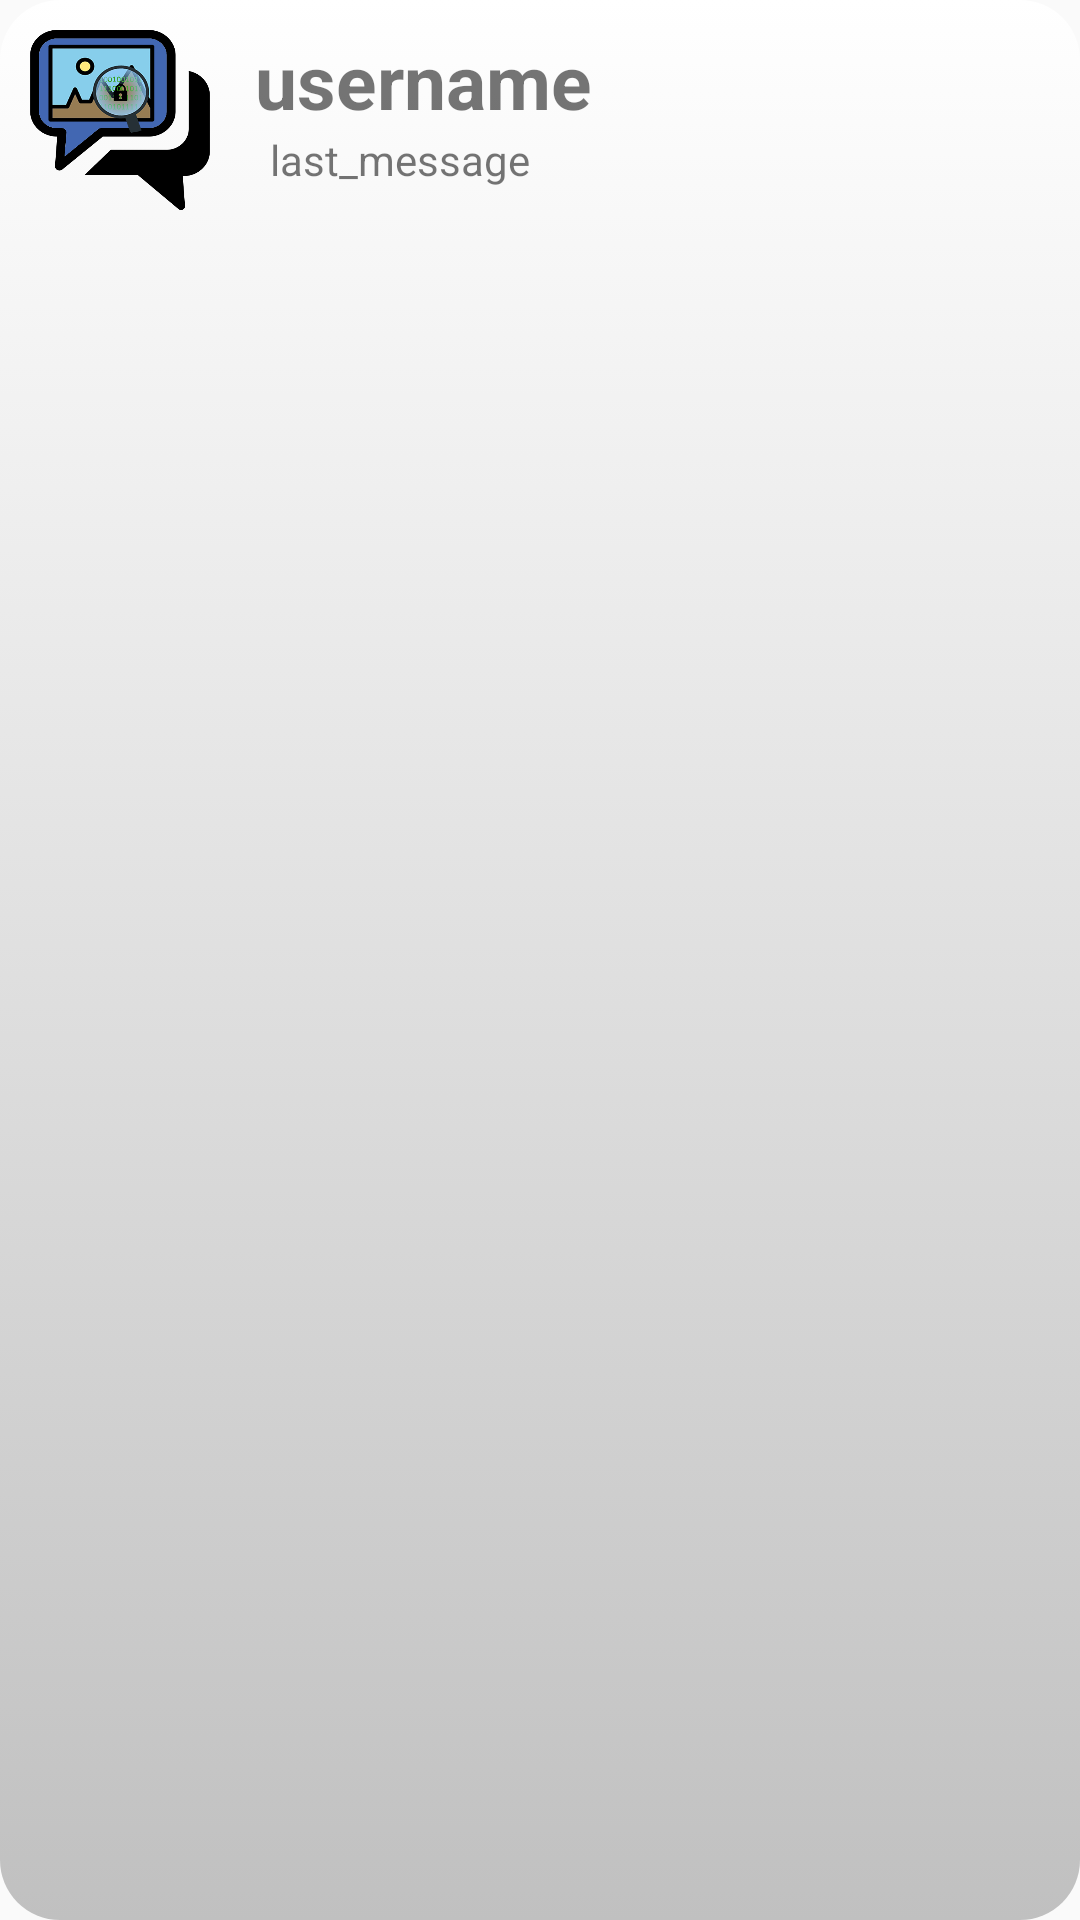

Here is an Android app screen rendered from its layout file. Give the layout XML and the strings, colors and styles it references.
<!-- AndroidManifest.xml: application theme Theme.StegoChat -->
<!-- res/layout/chat_list_item.xml -->
<?xml version="1.0" encoding="utf-8"?>
<LinearLayout xmlns:android="http://schemas.android.com/apk/res/android"
    android:orientation="horizontal"
    android:layout_width="match_parent"
    android:background="@drawable/background_white_grey_gradient"
    android:layout_height="80dp">

    <ImageView
        android:layout_margin="10dp"
        android:id="@+id/imageViewUserListItem"
        android:background="@drawable/myicon"
        android:layout_width="60dp"
        android:layout_height="60dp"/>
    <LinearLayout
        android:orientation="vertical"
        android:layout_width="match_parent"
        android:layout_height="match_parent">
        <TextView
            android:id="@+id/textViewUsernameListItem"
            android:layout_marginTop="10dp"
            android:layout_marginStart="5dp"
            android:textStyle="bold"
            android:textSize="25dp"
            android:text="username"
            android:layout_width="wrap_content"
            android:layout_height="wrap_content"/>
        <TextView
            android:id="@+id/textViewLastMsgListItem"
            android:layout_marginStart="10dp"
            android:text="last_message"
            android:layout_width="wrap_content"
            android:layout_height="wrap_content"/>
    </LinearLayout>

</LinearLayout>
<!-- resources referenced by this layout -->
<resources>
  <!-- drawable background_white_grey_gradient (drawable-v24) -->
  <?xml version="1.0" encoding="utf-8"?>
  <selector xmlns:android="http://schemas.android.com/apk/res/android">
      <item>
          <shape android:shape="rectangle">
              <corners android:radius="20dp"/>
              <gradient
                  android:startColor="#ffffff"
                  android:endColor="#c0c0c0"
                  android:angle="100"/>
          </shape>
      </item>
  </selector>
  <!-- drawable myicon: png bitmap (drawable-v24, 65325 bytes) -->
  <style name="Theme.StegoChat" parent="Theme.AppCompat.Light.NoActionBar">
          
          <item name="colorPrimary">@color/purple_500</item>
          <item name="colorPrimaryVariant">@color/purple_700</item>
          <item name="colorOnPrimary">@color/white</item>
          
          <item name="colorSecondary">@color/teal_200</item>
          <item name="colorSecondaryVariant">@color/teal_700</item>
          <item name="colorOnSecondary">@color/black</item>
          
          <item name="android:statusBarColor">?attr/colorPrimaryVariant</item>
          
      </style>
  <!-- not gathered from this repository: default colours our renderer supplied (Android Studio template values) -->
  <color name="purple_500">#FF6200EE</color>
  <color name="purple_700">#FF3700B3</color>
  <color name="teal_200">#FF03DAC5</color>
  <color name="teal_700">#FF018786</color>
  <color name="black">#FF000000</color>
  <color name="white">#FFFFFFFF</color>
</resources>
